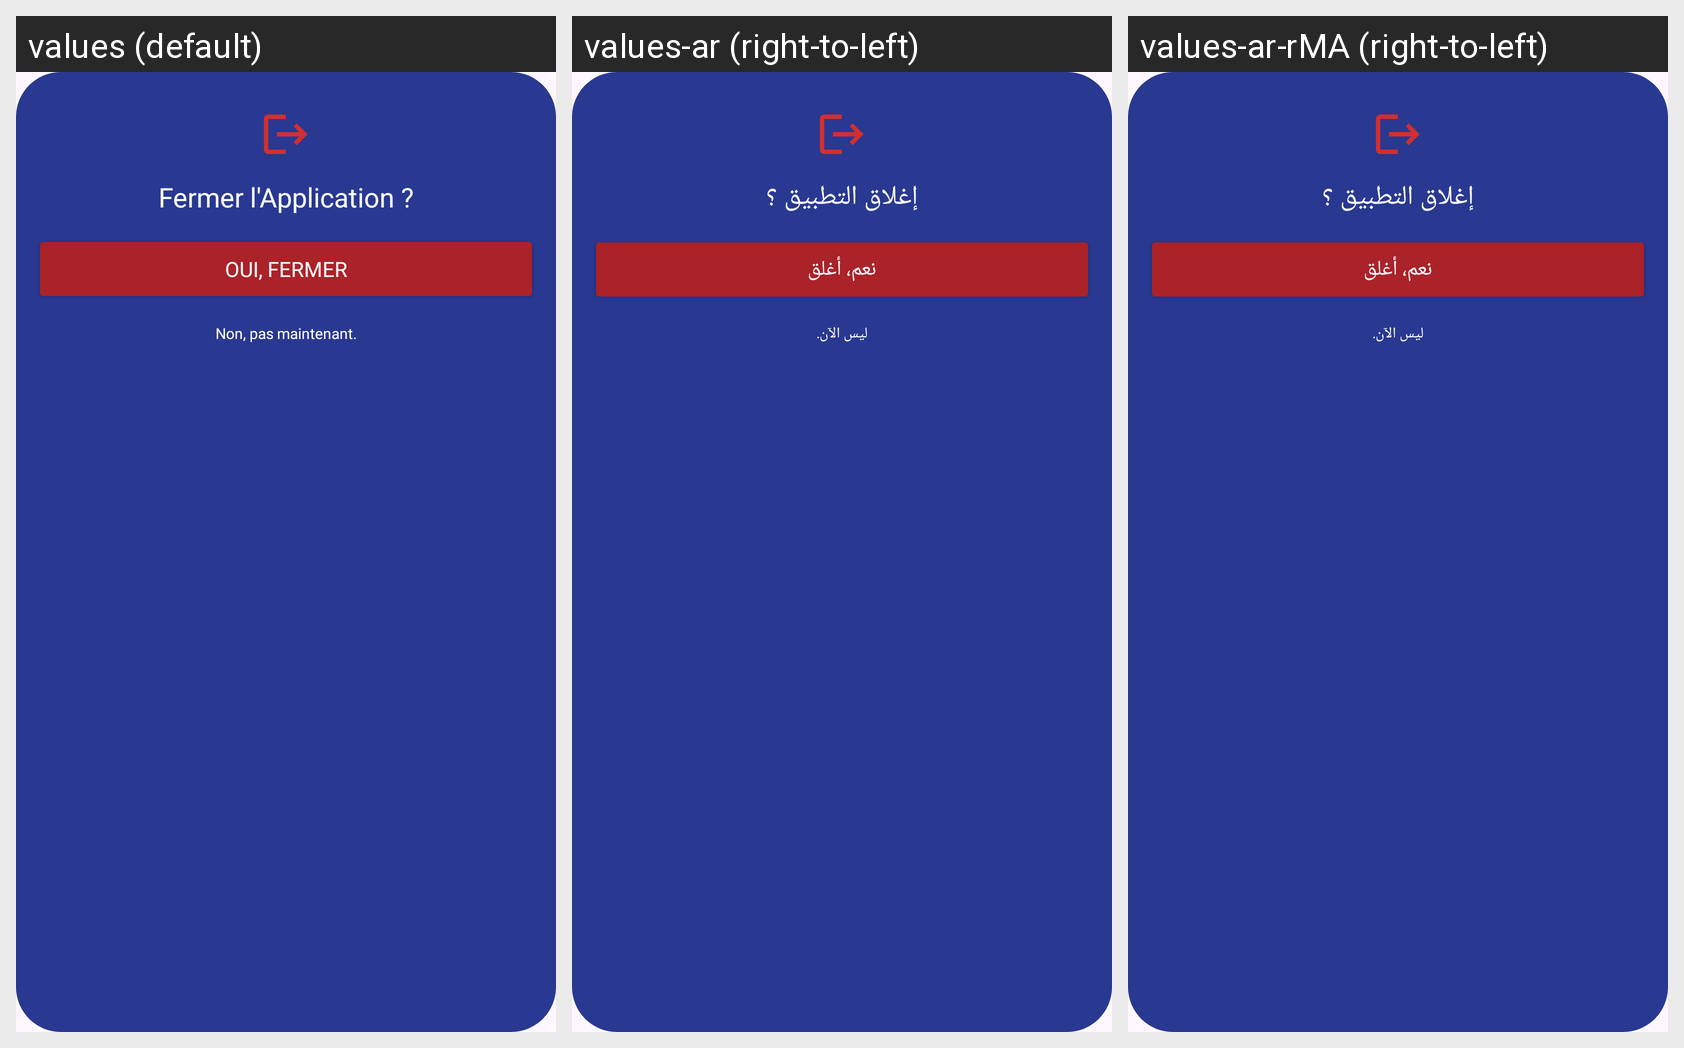

Strings drawn on this Android screen and how each of the app's shown locales translates them:
Android screen res/layout/alertd_closing.xml rendered under 3 locales, left to right: values (default), values-ar (right-to-left), values-ar-rMA (right-to-left). Device: Nexus 5 (rendered at 1080×1920; each locale shown at half size, 540×960, under a caption strip naming it); theme Theme.WinnerSoftwareApp.
Strings drawn on this screen, with the default value and each locale's value (text and hints the layout hard-codes, and strings that could not be matched under every locale, appear in the picture but are not listed):

fermer_app_question
  values: Fermer l'Application ?
  values-ar: إغلاق التطبيق ؟
  values-ar-rMA: إغلاق التطبيق ؟  [from values-ar]

oui_fermer
  values: Oui, fermer
  values-ar: نعم، أغلق
  values-ar-rMA: نعم، أغلق  [from values-ar]

non_pas_maintenant
  values: Non, pas maintenant.
  values-ar: ليس الآن.
  values-ar-rMA: ليس الآن.  [from values-ar]
